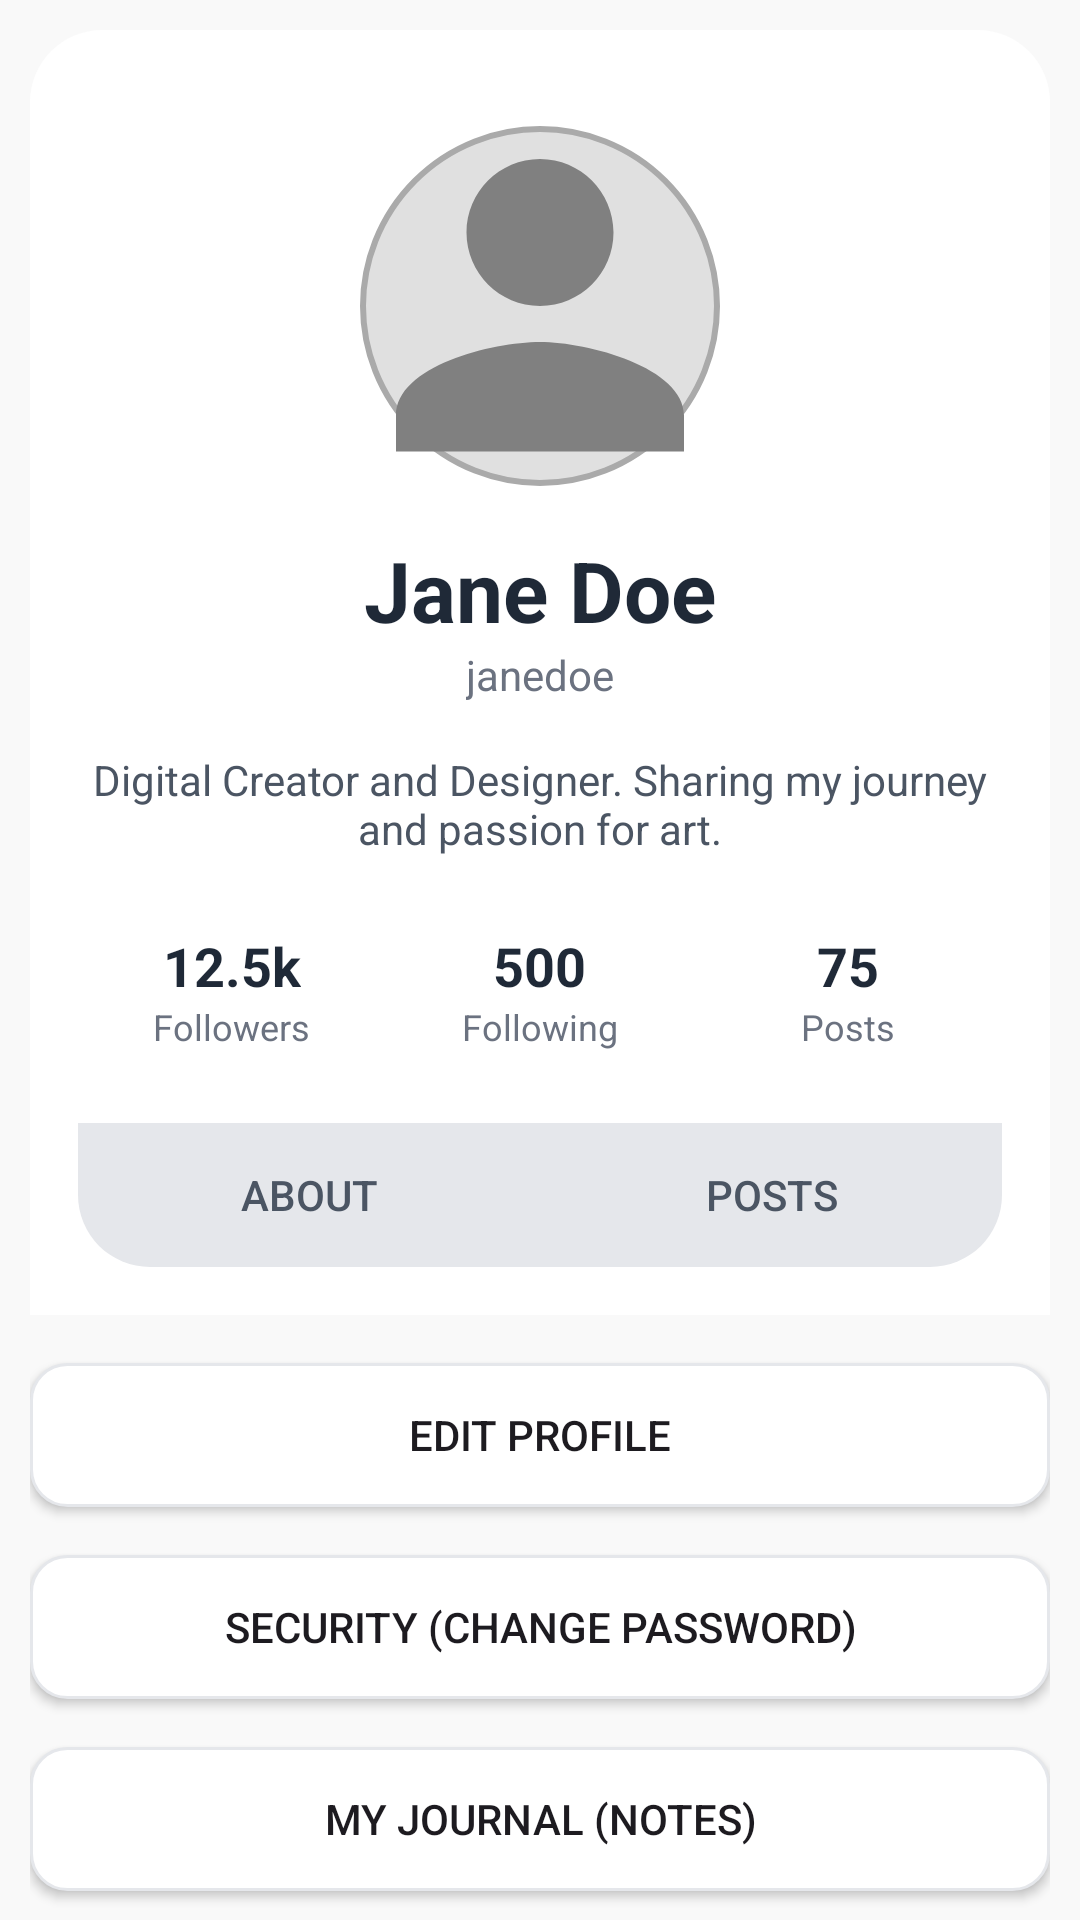

Here is an Android app screen rendered from its layout file. Give the layout XML and the strings, colors and styles it references.
<!-- AndroidManifest.xml: application theme Theme.MyApplication -->
<!-- res/layout/fragment_settings.xml -->
<?xml version="1.0" encoding="utf-8"?>
<ScrollView xmlns:android="http://schemas.android.com/apk/res/android"
    android:layout_width="match_parent"
    android:layout_height="match_parent"
    android:fillViewport="true"
    android:background="@color/BG"
    android:scrollbars="none"
    android:fadeScrollbars="false">

    <LinearLayout
        android:layout_width="match_parent"
        android:layout_height="wrap_content"
        android:background="@color/BG"
        android:orientation="vertical"
        android:padding="10dp">

        
        <LinearLayout
            android:layout_width="match_parent"
            android:layout_height="wrap_content"
            android:orientation="vertical"
            android:gravity="center_horizontal"
            android:background="@drawable/rounded_background">

            
            <ImageView
                android:id="@+id/imageProfile"
                android:layout_width="120dp"
                android:layout_height="120dp"
                android:src="@drawable/ic_person_placeholder"
                android:scaleType="centerCrop"
                android:background="@drawable/circle_background"
                android:layout_marginTop="16dp"
                android:contentDescription="@string/profile_icon" />

            
            <TextView
                android:id="@+id/textUsername"
                android:layout_width="wrap_content"
                android:layout_height="wrap_content"
                android:text="Jane Doe"
                android:layout_marginTop="16dp"
                android:textSize="28sp"
                android:textStyle="bold"
                android:textColor="#1f2937" />

            
            <TextView
                android:id="@+id/textUserHandle"
                android:layout_width="wrap_content"
                android:layout_height="wrap_content"
                android:text="janedoe"
                android:textSize="14sp"
                android:textColor="#6b7280" />

            
            <TextView
                android:id="@+id/textUserBio"
                android:layout_width="wrap_content"
                android:layout_height="wrap_content"
                android:layout_marginTop="16dp"
                android:gravity="center"
                android:text="Digital Creator and Designer. Sharing my journey and passion for art."
                android:textColor="#4b5563"
                android:textSize="14sp" />

            
            <LinearLayout
                android:layout_width="match_parent"
                android:layout_height="wrap_content"
                android:orientation="horizontal"
                android:gravity="center"
                android:layout_marginTop="24dp">

                
                <LinearLayout
                    android:layout_width="0dp"
                    android:layout_height="wrap_content"
                    android:layout_weight="1"
                    android:orientation="vertical"
                    android:gravity="center">
                    <TextView
                        android:id="@+id/textFollowers"
                        android:layout_width="wrap_content"
                        android:layout_height="wrap_content"
                        android:text="12.5k"
                        android:textSize="18sp"
                        android:textStyle="bold"
                        android:textColor="#1f2937" />
                    <TextView
                        android:layout_width="wrap_content"
                        android:layout_height="wrap_content"
                        android:text="Followers"
                        android:textSize="12sp"
                        android:textColor="#6b7280" />
                </LinearLayout>

                
                <LinearLayout
                    android:layout_width="0dp"
                    android:layout_height="wrap_content"
                    android:layout_weight="1"
                    android:orientation="vertical"
                    android:gravity="center">
                    <TextView
                        android:id="@+id/textFollowing"
                        android:layout_width="wrap_content"
                        android:layout_height="wrap_content"
                        android:text="500"
                        android:textSize="18sp"
                        android:textStyle="bold"
                        android:textColor="#1f2937" />
                    <TextView
                        android:layout_width="wrap_content"
                        android:layout_height="wrap_content"
                        android:text="Following"
                        android:textSize="12sp"
                        android:textColor="#6b7280" />
                </LinearLayout>

                
                <LinearLayout
                    android:layout_width="0dp"
                    android:layout_height="wrap_content"
                    android:layout_weight="1"
                    android:orientation="vertical"
                    android:gravity="center">
                    <TextView
                        android:id="@+id/textPosts"
                        android:layout_width="wrap_content"
                        android:layout_height="wrap_content"
                        android:text="75"
                        android:textSize="18sp"
                        android:textStyle="bold"
                        android:textColor="#1f2937" />
                    <TextView
                        android:layout_width="wrap_content"
                        android:layout_height="wrap_content"
                        android:text="Posts"
                        android:textSize="12sp"
                        android:textColor="#6b7280" />
                </LinearLayout>
            </LinearLayout>

            
            <LinearLayout
                android:layout_width="match_parent"
                android:layout_height="wrap_content"
                android:orientation="horizontal"
                android:layout_marginTop="24dp"
                android:background="@drawable/tab_button_group_background">
                <Button
                    android:id="@+id/btnAboutTab"
                    android:layout_width="0dp"
                    android:layout_height="wrap_content"
                    android:layout_weight="1"
                    android:text="About"
                    android:textColor="#4b5563"
                    android:background="@drawable/tab_selected_background"
                    style="?android:attr/borderlessButtonStyle" />
                <Button
                    android:id="@+id/btnPostsTab"
                    android:layout_width="0dp"
                    android:layout_height="wrap_content"
                    android:layout_weight="1"
                    android:text="Posts"
                    android:textColor="#4b5563"
                    android:background="@drawable/tab_unselected_background"
                    style="?android:attr/borderlessButtonStyle" />
            </LinearLayout>
        </LinearLayout>

        
        <LinearLayout
            android:id="@+id/layoutAboutContent"
            android:layout_width="match_parent"
            android:layout_height="wrap_content"
            android:orientation="vertical"
            android:visibility="visible">

            <Button
                android:id="@+id/btnEditProfile"
                android:layout_width="match_parent"
                android:layout_height="wrap_content"
                android:text="Edit Profile"
                android:layout_marginTop="16dp"
                android:background="@drawable/rounded_button" />

            <Button
                android:id="@+id/btnSecurity"
                android:layout_width="match_parent"
                android:layout_height="wrap_content"
                android:text="Security (Change Password)"
                android:layout_marginTop="16dp"
                android:background="@drawable/rounded_button" />

            <Button
                android:id="@+id/btnJournal"
                android:layout_width="match_parent"
                android:layout_height="wrap_content"
                android:text="My Journal (Notes)"
                android:layout_marginTop="16dp"
                android:background="@drawable/rounded_button" />

            <Button
                android:id="@+id/btnVerify"
                android:layout_width="match_parent"
                android:layout_height="wrap_content"
                android:text="Be Verified"
                android:layout_marginTop="16dp"
                android:background="@drawable/rounded_button" />

            <Button
                android:id="@+id/btnLogout"
                android:layout_width="match_parent"
                android:layout_height="wrap_content"
                android:text="Logout"
                android:layout_marginTop="16dp"
                android:background="@drawable/rounded_button" />
        </LinearLayout>

        
        <LinearLayout
            android:id="@+id/layoutPostsContent"
            android:layout_width="match_parent"
            android:layout_height="wrap_content"
            android:orientation="vertical"
            android:visibility="gone">

            <androidx.recyclerview.widget.RecyclerView
                android:id="@+id/recyclerUserPosts"
                android:layout_width="match_parent"
                android:layout_height="wrap_content"
                android:padding="2dp" />
        </LinearLayout>
    </LinearLayout>
</ScrollView>
<!-- resources referenced by this layout -->
<resources>
  <color name="BG">#F9F9F9</color>
  <!-- drawable circle_background (drawable) -->
  <?xml version="1.0" encoding="utf-8"?>
  <shape xmlns:android="http://schemas.android.com/apk/res/android"
      android:shape="oval">
  
      
      <solid android:color="#E0E0E0" />
  
      
      <stroke
          android:width="2dp"
          android:color="#AAAAAA" />
  
      
      <size
          android:width="100dp"
          android:height="100dp" />
  </shape>
  <!-- drawable ic_person_placeholder (drawable) -->
  <vector xmlns:android="http://schemas.android.com/apk/res/android"
      android:width="24dp"
      android:height="24dp"
      android:layout_gravity="center"
      android:viewportWidth="24"
      android:viewportHeight="24">
      <path
          android:fillColor="#808080"
          android:pathData="M12,12c2.7,0 4.9,-2.2 4.9,-4.9S14.7,2.2 12,2.2 7.1,4.4 7.1,7.1 9.3,12 12,12zm0,2.4c-3.2,0 -9.6,1.6 -9.6,4.9v2.4h19.2v-2.4c0,-3.2 -6.4,-4.9 -9.6,-4.9z"/>
  </vector>
  <!-- drawable rounded_background (drawable) -->
  <?xml version="1.0" encoding="utf-8"?>
  <shape xmlns:android="http://schemas.android.com/apk/res/android"
      android:shape="rectangle">
      <solid android:color="#FFFFFF" />
      <corners
          android:topLeftRadius="24dp"
          android:topRightRadius="24dp" />
      <padding
          android:left="16dp"
          android:top="16dp"
          android:right="16dp"
          android:bottom="16dp" />
  </shape>
  <!-- drawable rounded_button (drawable) -->
  <?xml version="1.0" encoding="utf-8"?>
  <selector xmlns:android="http://schemas.android.com/apk/res/android">
      
      <item android:state_pressed="true">
          <shape android:shape="rectangle">
              <solid android:color="#F0F0F0" />
              <corners android:radius="12dp" />
              <stroke android:width="1dp" android:color="#d1d5db" />
          </shape>
      </item>
  
      
      <item>
          <shape android:shape="rectangle">
              <solid android:color="#FFFFFF" />
              <corners android:radius="12dp" />
              <stroke android:width="1dp" android:color="#e5e7eb" />
          </shape>
      </item>
  </selector>
  <!-- drawable tab_button_group_background (drawable) -->
  <?xml version="1.0" encoding="utf-8"?>
  <shape xmlns:android="http://schemas.android.com/apk/res/android"
      android:shape="rectangle">
      <solid android:color="#e5e7eb" />
      <corners
          android:bottomLeftRadius="24dp"
          android:bottomRightRadius="24dp" />
  </shape>
  <string name="profile_icon" />
  <style name="Theme.MyApplication" parent="Base.Theme.MyApplication" />
  <style name="Base.Theme.MyApplication" parent="Theme.Material3.DayNight.NoActionBar">
          
          <item name="android:windowIsTranslucent">true</item>
          <item name="android:windowBackground">@android:color/transparent</item>
          <item name="android:statusBarColor">@android:color/transparent</item>
          <item name="android:navigationBarColor">@android:color/transparent</item>
          <item name="android:windowDrawsSystemBarBackgrounds">true</item>
      </style>
</resources>
